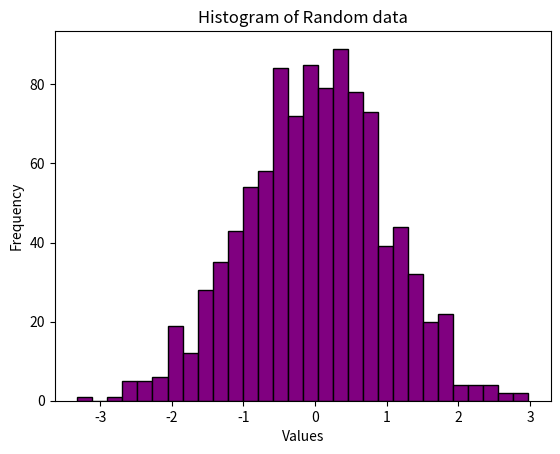

Source code (Python):
# A histogram is used to show the distribution of numerical data by splitting it into bins.

import numpy as np
import matplotlib.pyplot as plt

# Sample data for histogram
data =np.random.randn(1000) # 1000 random values from a normal distribution 

# hostogram plot 
plt.hist(data,bins=30,color='purple',edgecolor='black')
plt.title("Histogram of Random data")
plt.xlabel('Values')
plt.ylabel('Frequency')
plt.show()